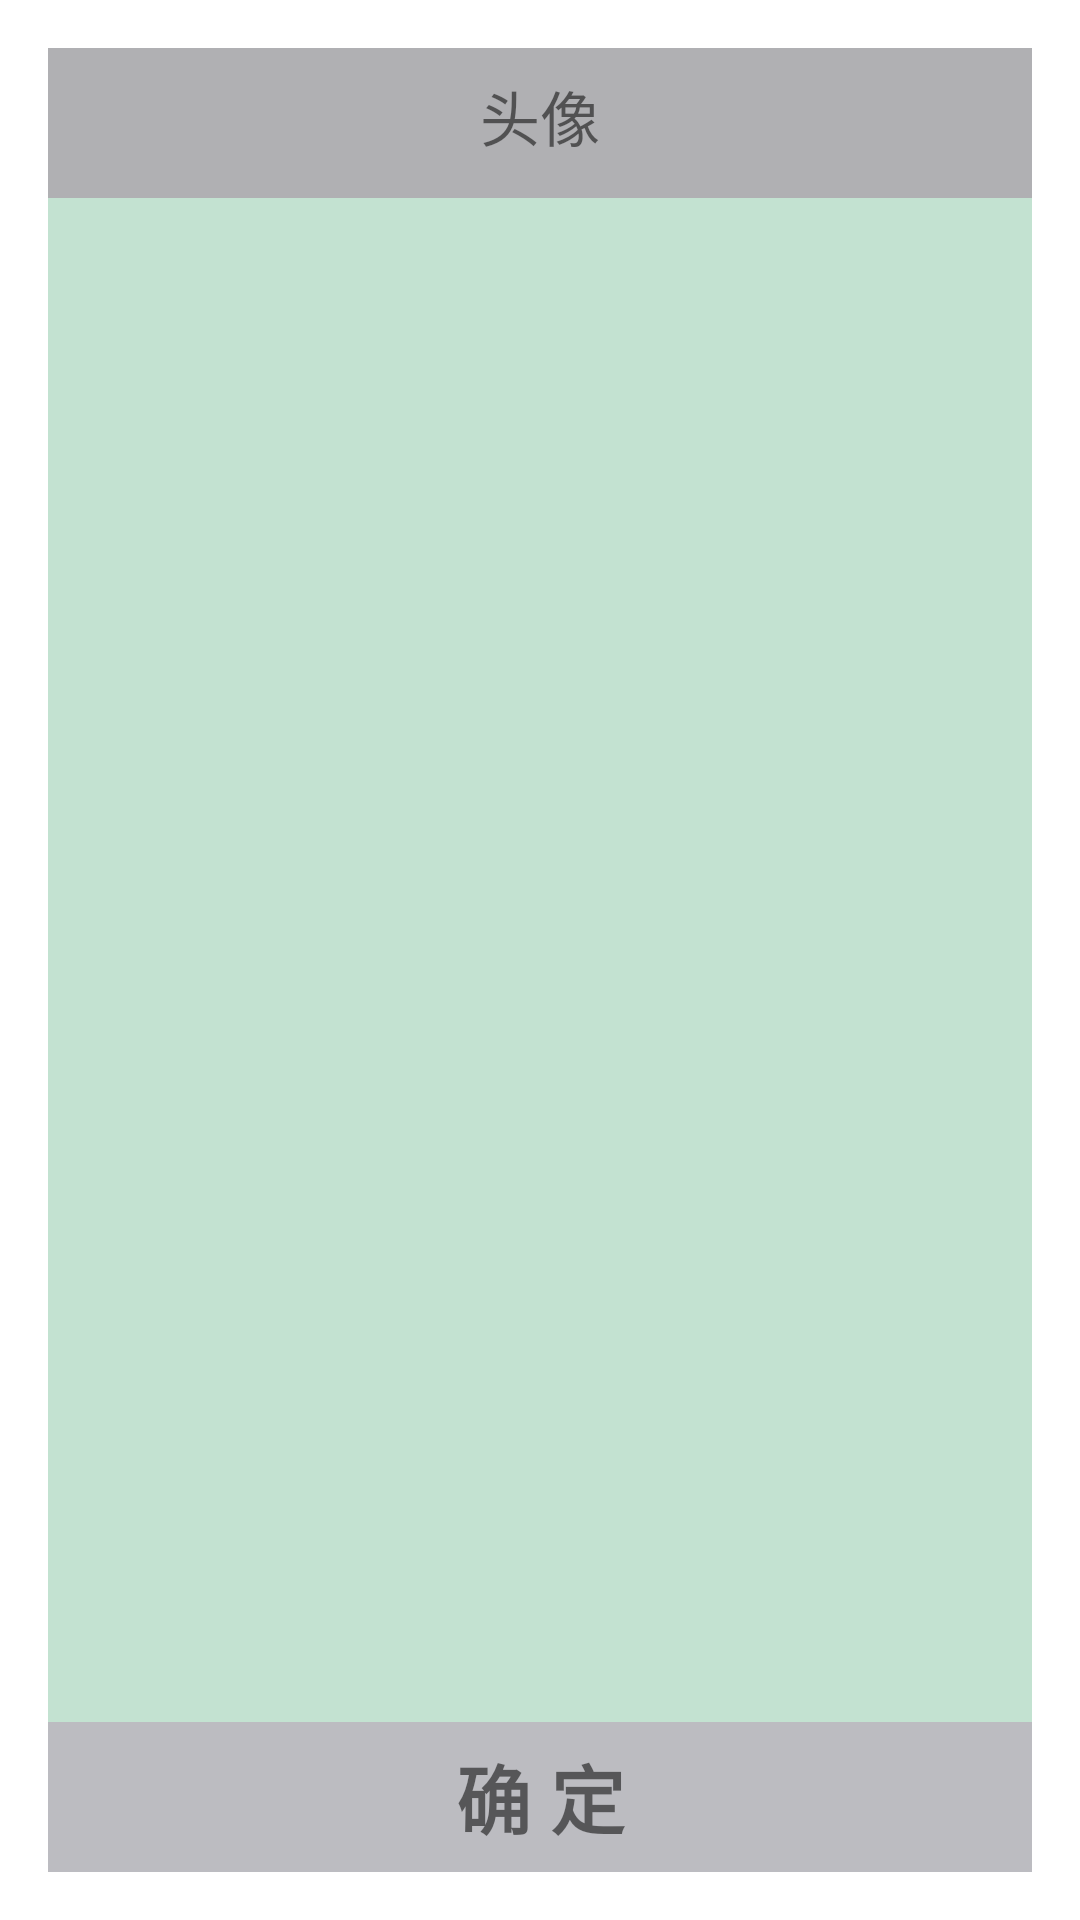

Reconstruct the res/layout file that produces this screen, plus the resources it refers to.
<!-- AndroidManifest.xml: activity theme Base.Theme.AppCompat.Light.Dialog.FixedSize -->
<!-- res/layout/activity_head_change.xml -->
<?xml version="1.0" encoding="utf-8"?>
<RelativeLayout xmlns:android="http://schemas.android.com/apk/res/android"
    android:layout_width="match_parent"
    android:layout_height="match_parent">
    <RelativeLayout
        android:id="@+id/rlHeadTitle"
        android:layout_width="match_parent"
        android:layout_height="50dp"
        android:background="#b0b0b3"
        android:layout_alignParentTop="true"
        android:layout_alignParentStart="true">
        <TextView
            android:id="@+id/tvHeadBack"
            android:layout_width="wrap_content"
            android:layout_height="wrap_content"
            android:background="@drawable/ic_arrow_back_black_24dp"
            android:layout_alignParentLeft="true"
            android:layout_margin="5dp"
            android:layout_centerVertical="true"/>
        <TextView
            android:layout_width="wrap_content"
            android:layout_height="wrap_content"
            android:text="头像"
            android:textSize="20dp"
            android:layout_marginTop="8dp"
            android:layout_centerHorizontal="true"/>
    </RelativeLayout>
    <TextView
        android:id="@+id/tvHeadSure"
        android:layout_width="match_parent"
        android:layout_height="50dp"
        android:background="#bcbcc1"
        android:text="确 定"
        android:textSize="25dp"
        android:textStyle="bold"
        android:gravity="center"
        android:layout_alignParentBottom="true"/>
    <ScrollView
        android:layout_below="@+id/rlHeadTitle"
        android:layout_above="@+id/tvHeadSure"
        android:layout_width="match_parent"
        android:layout_height="wrap_content"
        android:scrollbars="none"
        android:background="#c3e2d1">
        <LinearLayout
            android:id="@+id/llTous"
            android:layout_width="match_parent"
            android:layout_height="wrap_content"
            android:orientation="vertical"></LinearLayout>
    </ScrollView>
</RelativeLayout>
<!-- resources referenced by this layout -->
<resources>

</resources>
